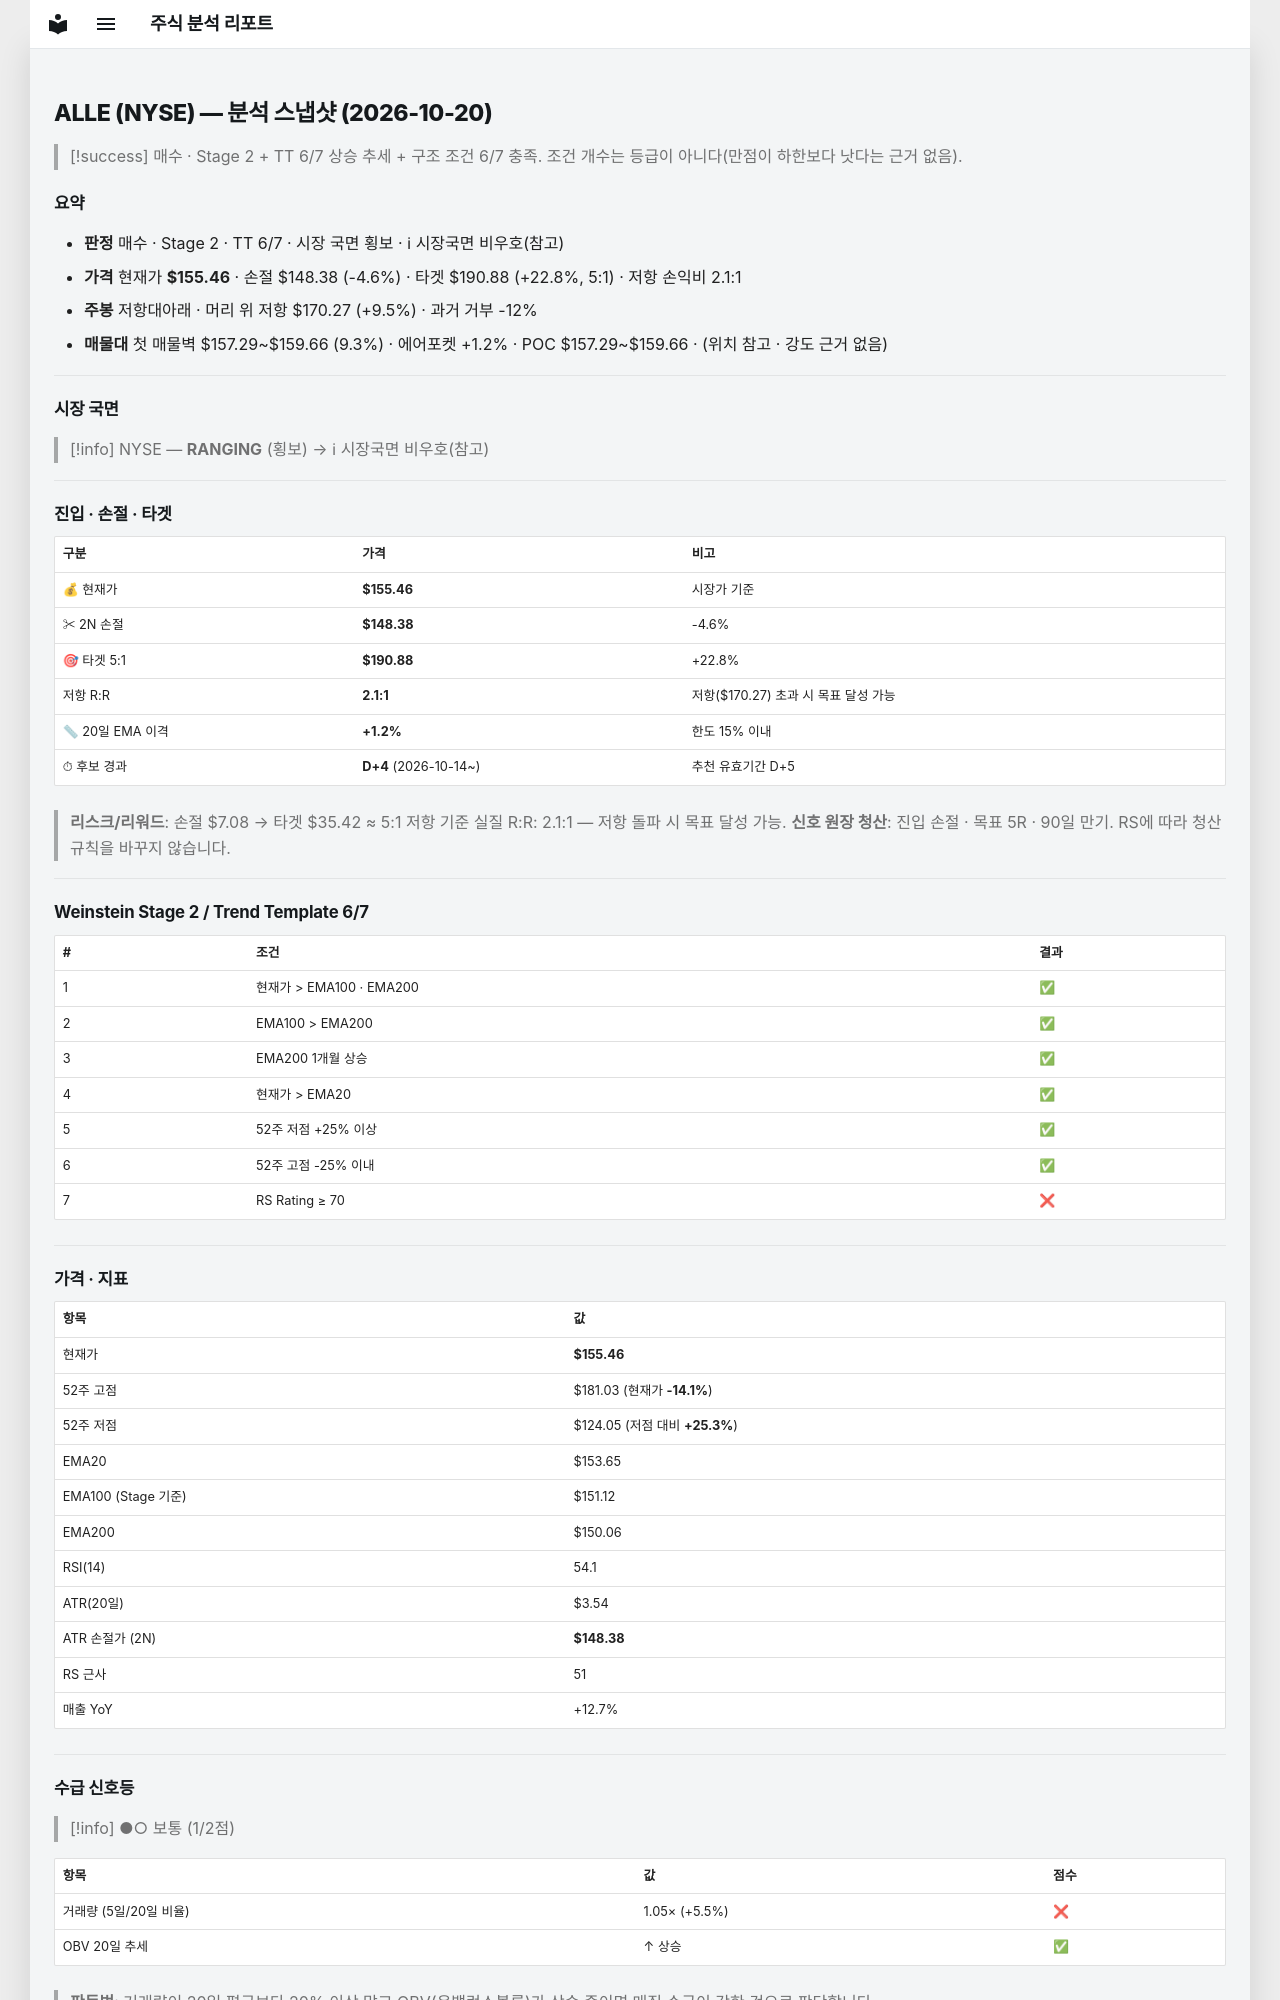

repository: soloandco/stock-reports · page: snapshots/ALLE-2026-10-20/index.html · generator: mkdocs

---
type: analysis-snapshot
title: ALLE 분석 스냅샷
ticker: ALLE
market: NYSE
created: 2026-10-20
updated: 2026-10-20
bar-date: 2026-10-19
verdict: 매수관찰
real-rr: 2.09
sma50-gap-pct: 1.2
candidate-days: 4
candidate-since: 2026-10-14
weekly-position: 저항대아래
weekly-overhead-price: 170.27
weekly-overhead-pct: 9.5
stage: 2
trend-template-score: 6
tt-max: 7
ma-set: ema-20-100-200
price: 155.4600067138672
stop-price: 148.3769827441986
market-regime: RANGING
supply-demand-score: 1/2
supply-demand-label: 보통
status: tracking
tags:
  - stock-agent
  - watchlist
  - ALLE
  - analysis
related:
  - "[[analysis-template]]"
---

# ALLE (NYSE) — 분석 스냅샷 (2026-10-20)

> [!success] 매수 · Stage 2 + TT 6/7
> 상승 추세 + 구조 조건 6/7 충족. 조건 개수는 등급이 아니다(만점이 하한보다 낫다는 근거 없음).

## 요약

- **판정** 매수 · Stage 2 · TT 6/7 · 시장 국면 횡보 · ℹ 시장국면 비우호(참고)
- **가격** 현재가 **$155.46** · 손절 $148.38 (-4.6%) · 타겟 $190.88 (+22.8%, 5:1) · 저항 손익비 2.1:1
- **주봉** 저항대아래 · 머리 위 저항 $170.27 (+9.5%) · 과거 거부 -12%
- **매물대** 첫 매물벽 $157.29~$159.66 (9.3%) · 에어포켓 +1.2% · POC $157.29~$159.66 · (위치 참고 · 강도 근거 없음)

---

## 시장 국면

> [!info] NYSE — **RANGING** (횡보) → ℹ 시장국면 비우호(참고)

---

## 진입 · 손절 · 타겟

| 구분 | 가격 | 비고 |
|------|------|------|
| 💰 현재가 | **$155.46** | 시장가 기준 |
| ✂ 2N 손절 | **$148.38** | -4.6% |
| 🎯 타겟 5:1 | **$190.88** | +22.8% |
| 저항 R:R | **2.1:1** | 저항($170.27) 초과 시 목표 달성 가능 |
| 📏 20일 EMA 이격 | **+1.2%** | 한도 15% 이내 |
| ⏱ 후보 경과 | **D+4** (2026-10-14~) | 추천 유효기간 D+5 |

> **리스크/리워드**: 손절 $7.08 → 타겟 $35.42 ≈ 5:1
> 저항 기준 실질 R:R: 2.1:1 — 저항 돌파 시 목표 달성 가능.
> **신호 원장 청산**: 진입 손절 · 목표 5R · 90일 만기. RS에 따라 청산 규칙을 바꾸지 않습니다.

---

## Weinstein Stage 2 / Trend Template 6/7

| # | 조건 | 결과 |
|---|------|------|
| 1 | 현재가 > EMA100 · EMA200 | ✅ |
| 2 | EMA100 > EMA200 | ✅ |
| 3 | EMA200 1개월 상승 | ✅ |
| 4 | 현재가 > EMA20 | ✅ |
| 5 | 52주 저점 +25% 이상 | ✅ |
| 6 | 52주 고점 -25% 이내 | ✅ |
| 7 | RS Rating ≥ 70 | ❌ |

---

## 가격 · 지표

| 항목 | 값 |
|------|---|
| 현재가 | **$155.46** |
| 52주 고점 | $181.03 (현재가 **-14.1%**) |
| 52주 저점 | $124.05 (저점 대비 **+25.3%**) |
| EMA20 | $153.65 |
| EMA100 (Stage 기준) | $151.12 |
| EMA200 | $150.06 |
| RSI(14) | 54.1 |
| ATR(20일) | $3.54 |
| ATR 손절가 (2N) | **$148.38** |
| RS 근사 | 51 |
| 매출 YoY | +12.7% |

---
## 수급 신호등

> [!info] ●○ 보통 (1/2점)

| 항목 | 값 | 점수 |
|------|------|------|
| 거래량 (5일/20일 비율) | 1.05× (+5.5%) | ❌ |
| OBV 20일 추세 | ↑ 상승 | ✅ |

> **판독법**: 거래량이 20일 평균보다 20% 이상 많고 OBV(온밸런스볼륨)가 상승 중이면 매집 수급이 강한 것으로 판단합니다.

---
